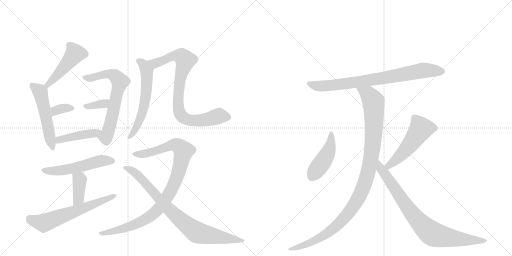
t = 0.00 s
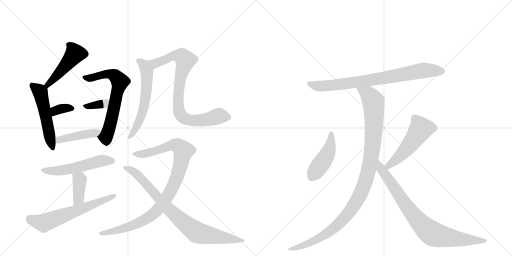
t = 2.73 s
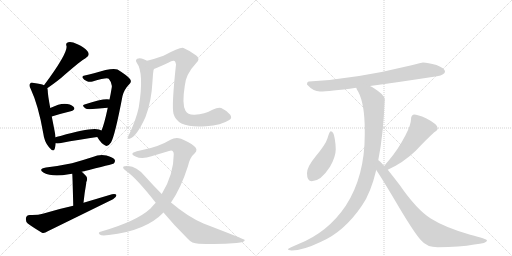
t = 5.46 s
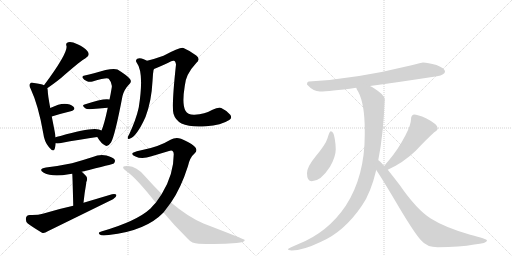
t = 8.19 s
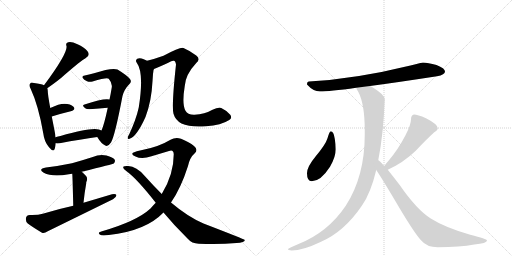
t = 10.91 s
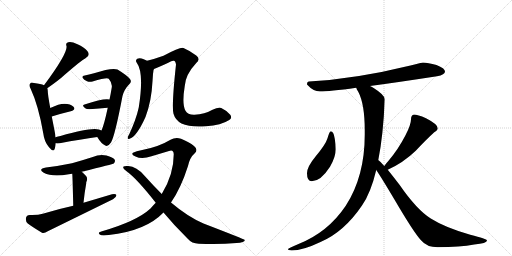
t = 13.64 s

The animated SVG that drew these frames (rendered in a browser with its animation timeline set to each time). Animation: 18 CSS @keyframes rules; one cycle of 13.64 s.

<svg version="1.1" viewBox="0 0 2048 1024" xmlns="http://www.w3.org/2000/svg">
  <g stroke="lightgray" stroke-dasharray="1,1" stroke-width="1" transform="scale(4, 4)">
    <line x1="0" y1="0" x2="256" y2="256"></line>
    <line x1="256" y1="0" x2="0" y2="256"></line>
    <line x1="128" y1="0" x2="128" y2="256"></line>
    <line x1="0" y1="128" x2="256" y2="128"></line>
    <line x1="256" y1="0" x2="512" y2="256"></line>
    <line x1="512" y1="0" x2="256" y2="256"></line>
    <line x1="384" y1="0" x2="384" y2="256"></line>
    <line x1="256" y1="128" x2="512" y2="128"></line>
  </g>
<g transform="scale(1, -1) translate(0, -850)">
   <style type="text/css">
    @keyframes keyframes0 {
      from {
       stroke: black;
       stroke-dashoffset: 472;
       stroke-width: 128;
       }
       61% {
       animation-timing-function: step-end;
       stroke: black;
       stroke-dashoffset: 0;
       stroke-width: 128;
       }
       to {
       stroke: black;
       stroke-width: 1024;
       }
       }
       #make-me-a-hanzi-animation-0 {
         animation: keyframes0 0.634115s both;
         animation-delay: 0.000000s;
         animation-timing-function: linear;
       }
    @keyframes keyframes1 {
      from {
       stroke: black;
       stroke-dashoffset: 523;
       stroke-width: 128;
       }
       63% {
       animation-timing-function: step-end;
       stroke: black;
       stroke-dashoffset: 0;
       stroke-width: 128;
       }
       to {
       stroke: black;
       stroke-width: 1024;
       }
       }
       #make-me-a-hanzi-animation-1 {
         animation: keyframes1 0.675618s both;
         animation-delay: 0.634115s;
         animation-timing-function: linear;
       }
    @keyframes keyframes2 {
      from {
       stroke: black;
       stroke-dashoffset: 340;
       stroke-width: 128;
       }
       53% {
       animation-timing-function: step-end;
       stroke: black;
       stroke-dashoffset: 0;
       stroke-width: 128;
       }
       to {
       stroke: black;
       stroke-width: 1024;
       }
       }
       #make-me-a-hanzi-animation-2 {
         animation: keyframes2 0.526693s both;
         animation-delay: 1.309733s;
         animation-timing-function: linear;
       }
    @keyframes keyframes3 {
      from {
       stroke: black;
       stroke-dashoffset: 659;
       stroke-width: 128;
       }
       68% {
       animation-timing-function: step-end;
       stroke: black;
       stroke-dashoffset: 0;
       stroke-width: 128;
       }
       to {
       stroke: black;
       stroke-width: 1024;
       }
       }
       #make-me-a-hanzi-animation-3 {
         animation: keyframes3 0.786296s both;
         animation-delay: 1.836426s;
         animation-timing-function: linear;
       }
    @keyframes keyframes4 {
      from {
       stroke: black;
       stroke-dashoffset: 345;
       stroke-width: 128;
       }
       53% {
       animation-timing-function: step-end;
       stroke: black;
       stroke-dashoffset: 0;
       stroke-width: 128;
       }
       to {
       stroke: black;
       stroke-width: 1024;
       }
       }
       #make-me-a-hanzi-animation-4 {
         animation: keyframes4 0.530762s both;
         animation-delay: 2.622721s;
         animation-timing-function: linear;
       }
    @keyframes keyframes5 {
      from {
       stroke: black;
       stroke-dashoffset: 435;
       stroke-width: 128;
       }
       59% {
       animation-timing-function: step-end;
       stroke: black;
       stroke-dashoffset: 0;
       stroke-width: 128;
       }
       to {
       stroke: black;
       stroke-width: 1024;
       }
       }
       #make-me-a-hanzi-animation-5 {
         animation: keyframes5 0.604004s both;
         animation-delay: 3.153483s;
         animation-timing-function: linear;
       }
    @keyframes keyframes6 {
      from {
       stroke: black;
       stroke-dashoffset: 534;
       stroke-width: 128;
       }
       63% {
       animation-timing-function: step-end;
       stroke: black;
       stroke-dashoffset: 0;
       stroke-width: 128;
       }
       to {
       stroke: black;
       stroke-width: 1024;
       }
       }
       #make-me-a-hanzi-animation-6 {
         animation: keyframes6 0.684570s both;
         animation-delay: 3.757487s;
         animation-timing-function: linear;
       }
    @keyframes keyframes7 {
      from {
       stroke: black;
       stroke-dashoffset: 388;
       stroke-width: 128;
       }
       56% {
       animation-timing-function: step-end;
       stroke: black;
       stroke-dashoffset: 0;
       stroke-width: 128;
       }
       to {
       stroke: black;
       stroke-width: 1024;
       }
       }
       #make-me-a-hanzi-animation-7 {
         animation: keyframes7 0.565755s both;
         animation-delay: 4.442057s;
         animation-timing-function: linear;
       }
    @keyframes keyframes8 {
      from {
       stroke: black;
       stroke-dashoffset: 621;
       stroke-width: 128;
       }
       67% {
       animation-timing-function: step-end;
       stroke: black;
       stroke-dashoffset: 0;
       stroke-width: 128;
       }
       to {
       stroke: black;
       stroke-width: 1024;
       }
       }
       #make-me-a-hanzi-animation-8 {
         animation: keyframes8 0.755371s both;
         animation-delay: 5.007812s;
         animation-timing-function: linear;
       }
    @keyframes keyframes9 {
      from {
       stroke: black;
       stroke-dashoffset: 588;
       stroke-width: 128;
       }
       66% {
       animation-timing-function: step-end;
       stroke: black;
       stroke-dashoffset: 0;
       stroke-width: 128;
       }
       to {
       stroke: black;
       stroke-width: 1024;
       }
       }
       #make-me-a-hanzi-animation-9 {
         animation: keyframes9 0.728516s both;
         animation-delay: 5.763184s;
         animation-timing-function: linear;
       }
    @keyframes keyframes10 {
      from {
       stroke: black;
       stroke-dashoffset: 839;
       stroke-width: 128;
       }
       73% {
       animation-timing-function: step-end;
       stroke: black;
       stroke-dashoffset: 0;
       stroke-width: 128;
       }
       to {
       stroke: black;
       stroke-width: 1024;
       }
       }
       #make-me-a-hanzi-animation-10 {
         animation: keyframes10 0.932780s both;
         animation-delay: 6.491699s;
         animation-timing-function: linear;
       }
    @keyframes keyframes11 {
      from {
       stroke: black;
       stroke-dashoffset: 972;
       stroke-width: 128;
       }
       76% {
       animation-timing-function: step-end;
       stroke: black;
       stroke-dashoffset: 0;
       stroke-width: 128;
       }
       to {
       stroke: black;
       stroke-width: 1024;
       }
       }
       #make-me-a-hanzi-animation-11 {
         animation: keyframes11 1.041016s both;
         animation-delay: 7.424479s;
         animation-timing-function: linear;
       }
    @keyframes keyframes12 {
      from {
       stroke: black;
       stroke-dashoffset: 840;
       stroke-width: 128;
       }
       73% {
       animation-timing-function: step-end;
       stroke: black;
       stroke-dashoffset: 0;
       stroke-width: 128;
       }
       to {
       stroke: black;
       stroke-width: 1024;
       }
       }
       #make-me-a-hanzi-animation-12 {
         animation: keyframes12 0.933594s both;
         animation-delay: 8.465495s;
         animation-timing-function: linear;
       }
    @keyframes keyframes13 {
      from {
       stroke: black;
       stroke-dashoffset: 790;
       stroke-width: 128;
       }
       72% {
       animation-timing-function: step-end;
       stroke: black;
       stroke-dashoffset: 0;
       stroke-width: 128;
       }
       to {
       stroke: black;
       stroke-width: 1024;
       }
       }
       #make-me-a-hanzi-animation-13 {
         animation: keyframes13 0.892904s both;
         animation-delay: 9.399089s;
         animation-timing-function: linear;
       }
    @keyframes keyframes14 {
      from {
       stroke: black;
       stroke-dashoffset: 453;
       stroke-width: 128;
       }
       60% {
       animation-timing-function: step-end;
       stroke: black;
       stroke-dashoffset: 0;
       stroke-width: 128;
       }
       to {
       stroke: black;
       stroke-width: 1024;
       }
       }
       #make-me-a-hanzi-animation-14 {
         animation: keyframes14 0.618652s both;
         animation-delay: 10.291992s;
         animation-timing-function: linear;
       }
    @keyframes keyframes15 {
      from {
       stroke: black;
       stroke-dashoffset: 518;
       stroke-width: 128;
       }
       63% {
       animation-timing-function: step-end;
       stroke: black;
       stroke-dashoffset: 0;
       stroke-width: 128;
       }
       to {
       stroke: black;
       stroke-width: 1024;
       }
       }
       #make-me-a-hanzi-animation-15 {
         animation: keyframes15 0.671549s both;
         animation-delay: 10.910645s;
         animation-timing-function: linear;
       }
    @keyframes keyframes16 {
      from {
       stroke: black;
       stroke-dashoffset: 1080;
       stroke-width: 128;
       }
       78% {
       animation-timing-function: step-end;
       stroke: black;
       stroke-dashoffset: 0;
       stroke-width: 128;
       }
       to {
       stroke: black;
       stroke-width: 1024;
       }
       }
       #make-me-a-hanzi-animation-16 {
         animation: keyframes16 1.128906s both;
         animation-delay: 11.582194s;
         animation-timing-function: linear;
       }
    @keyframes keyframes17 {
      from {
       stroke: black;
       stroke-dashoffset: 835;
       stroke-width: 128;
       }
       73% {
       animation-timing-function: step-end;
       stroke: black;
       stroke-dashoffset: 0;
       stroke-width: 128;
       }
       to {
       stroke: black;
       stroke-width: 1024;
       }
       }
       #make-me-a-hanzi-animation-17 {
         animation: keyframes17 0.929525s both;
         animation-delay: 12.711100s;
         animation-timing-function: linear;
       }
</style>
<path d="M 189 497 Q 234 528 260 552 Q 326 609 342 617 Q 363 629 350 645 Q 337 661 310 673 Q 285 685 273 681 Q 261 678 266 666 Q 272 639 176 509 C 158 485 164 480 189 497 Z" fill="lightgray"></path> 
<path d="M 222 301 Q 221 314 218 328 L 207 384 L 201 418 Q 191 472 191 487 Q 191 493 189 497 C 187 505 187 505 176 509 Q 164 515 136 518 Q 124 522 121 516 Q 114 510 123 494 Q 154 427 173 317 Q 177 283 196 261 Q 214 239 219 255 Q 222 265 223 277 L 222 301 Z" fill="lightgray"></path> 
<path d="M 207 384 Q 249 397 283 405 Q 305 412 294 423 Q 282 435 258 435 Q 236 435 201 418 C 174 405 178 375 207 384 Z" fill="lightgray"></path> 
<path d="M 389 302 Q 405 275 421 268 Q 431 261 444 280 Q 460 308 490 466 Q 497 493 517 513 Q 529 523 519 535 Q 506 550 470 572 Q 449 581 376 557 Q 355 551 339 548 Q 326 547 331 538 Q 335 531 348 525 Q 358 521 370 524 Q 430 542 435 535 Q 450 517 447 500 Q 443 475 438 452 L 431 419 Q 416 349 406 328 C 395 300 385 308 389 302 Z" fill="lightgray"></path> 
<path d="M 438 452 Q 416 458 338 432 Q 325 429 341 417 Q 345 413 358 413 Q 398 417 431 419 C 461 421 467 446 438 452 Z" fill="lightgray"></path> 
<path d="M 406 328 Q 382 347 242 306 Q 232 305 222 301 C 194 291 193 279 223 277 Q 229 276 239 277 Q 324 293 389 302 C 419 306 432 313 406 328 Z" fill="lightgray"></path> 
<path d="M 327 163 Q 453 194 455 196 Q 462 203 459 211 Q 452 221 426 228 Q 398 234 371 222 Q 331 209 288 197 Q 240 187 184 180 Q 150 174 175 159 Q 209 141 275 153 Q 281 154 289 155 L 327 163 Z" fill="lightgray"></path> 
<path d="M 334 39 Q 338 79 344 111 Q 345 117 345 121 Q 352 136 345 145 Q 336 155 327 163 C 305 183 286 185 289 155 Q 290 152 293 27 C 294 -3 331 9 334 39 Z" fill="lightgray"></path> 
<path d="M 293 27 Q 233 14 171 -5 Q 152 -11 119 -10 Q 106 -11 104 -21 Q 101 -34 111 -44 Q 133 -60 168 -81 Q 178 -84 191 -75 L 452 53 Q 465 60 466 70 Q 462 76 448 73 L 334 39 L 293 27 Z" fill="lightgray"></path> 
<path d="M 588 607 Q 582 611 575 613 Q 559 620 549 615 Q 540 609 547 599 Q 577 559 555 420 Q 554 419 554 416 Q 544 371 516 311 Q 512 307 511 301 Q 510 292 518 295 Q 546 302 582 382 Q 606 445 610 525 L 612 554 Q 613 561 614 569 Q 615 572 616 574 C 620 591 615 593 588 607 Z" fill="lightgray"></path> 
<path d="M 917 370 Q 930 377 921 391 Q 905 409 885 418 Q 873 422 850 411 Q 819 393 778 391 Q 751 390 742 407 Q 727 432 739 506 Q 742 552 785 598 Q 803 614 785 628 Q 760 647 734 658 Q 724 664 654 627 Q 609 612 588 607 C 559 599 588 563 616 574 Q 626 577 673 599 Q 689 609 695 607 Q 702 606 704 592 Q 686 426 694 395 Q 701 370 726 356 Q 760 340 824 345 Q 885 349 917 370 Z" fill="lightgray"></path> 
<path d="M 684 40 Q 724 98 752 186 Q 759 220 779 237 Q 794 252 776 266 Q 757 282 724 295 Q 702 302 682 291 Q 636 263 569 250 Q 544 246 532 239 Q 523 232 542 224 Q 567 211 606 225 L 676 246 Q 694 253 695 233 Q 695 152 647 74 L 623 39 Q 613 29 602 16 Q 547 -35 405 -76 Q 389 -80 399 -88 Q 406 -94 435 -90 Q 583 -74 654 0 L 684 40 Z" fill="lightgray"></path> 
<path d="M 654 0 Q 696 -51 751 -105 Q 767 -124 795 -125 Q 877 -129 946 -122 Q 980 -119 979 -110 Q 978 -107 814 -44 Q 751 -17 684 40 L 647 74 Q 613 108 579 146 Q 546 185 513 186 Q 497 187 493 183 Q 490 176 505 166 Q 547 136 623 39 L 654 0 Z" fill="lightgray"></path> 
<path d="M 1480 506 Q 1586 520 1748 545 Q 1780 551 1780 564 Q 1780 577 1746 590 Q 1711 600 1692 600 Q 1688 600 1642 588 Q 1422 534 1236 524 Q 1228 524 1228 512 Q 1253 484 1280 484 Q 1316 484 1425 499 L 1480 506 Z" fill="lightgray"></path> 
<path d="M 1323 325 Q 1318 325 1310 297 Q 1303 273 1263 225 Q 1228 183 1228 157 Q 1228 125 1247 125 Q 1283 125 1320 183 Q 1343 223 1343 253 Q 1343 272 1339 295 Q 1335 325 1323 325 Z" fill="lightgray"></path> 
<path d="M 1551 171 Q 1613 199 1663 247 Q 1703 290 1737 321 Q 1751 330 1751 337 Q 1751 353 1704 377 Q 1670 392 1656 392 Q 1650 392 1647 386 Q 1644 380 1644 373 Q 1644 351 1622 309 Q 1593 253 1555 208 Q 1544 196 1537 186 C 1519 162 1524 158 1551 171 Z" fill="lightgray"></path> 
<path d="M 1425 499 Q 1426 493 1433 483 Q 1459 434 1459 328 L 1459 312 Q 1459 144 1383 27 Q 1312 -79 1194 -126 Q 1152 -143 1152 -147 Q 1152 -151 1167 -152 Q 1211 -152 1282 -118 Q 1376 -78 1448 28 Q 1483 78 1505 170 L 1513 209 Q 1533 308 1539 453 Q 1539 470 1496 497 Q 1488 502 1480 506 C 1454 521 1412 526 1425 499 Z" fill="lightgray"></path> 
<path d="M 1505 170 Q 1526 139 1576 55 Q 1655 -80 1684 -111 Q 1707 -139 1751 -139 Q 1840 -139 1897 -128 Q 1948 -123 1948 -112 Q 1948 -106 1881 -89 Q 1780 -60 1723 -24 Q 1667 11 1598 111 Q 1571 146 1551 171 L 1537 186 Q 1523 203 1514 209 L 1513 209 C 1490 228 1489 195 1505 170 Z" fill="lightgray"></path> 
      <clipPath id="make-me-a-hanzi-clip-0">
      <path d="M 189 497 Q 234 528 260 552 Q 326 609 342 617 Q 363 629 350 645 Q 337 661 310 673 Q 285 685 273 681 Q 261 678 266 666 Q 272 639 176 509 C 158 485 164 480 189 497 Z" fill="lightgray"></path>
      </clipPath>
      <path clip-path="url(#make-me-a-hanzi-clip-0)" d="M 274 672 L 300 635 L 254 577 L 191 515 L 193 507 " fill="none" id="make-me-a-hanzi-animation-0" stroke-dasharray="344 688" stroke-linecap="round"></path>

      <clipPath id="make-me-a-hanzi-clip-1">
      <path d="M 222 301 Q 221 314 218 328 L 207 384 L 201 418 Q 191 472 191 487 Q 191 493 189 497 C 187 505 187 505 176 509 Q 164 515 136 518 Q 124 522 121 516 Q 114 510 123 494 Q 154 427 173 317 Q 177 283 196 261 Q 214 239 219 255 Q 222 265 223 277 L 222 301 Z" fill="lightgray"></path>
      </clipPath>
      <path clip-path="url(#make-me-a-hanzi-clip-1)" d="M 130 508 L 161 481 L 208 260 " fill="none" id="make-me-a-hanzi-animation-1" stroke-dasharray="395 790" stroke-linecap="round"></path>

      <clipPath id="make-me-a-hanzi-clip-2">
      <path d="M 207 384 Q 249 397 283 405 Q 305 412 294 423 Q 282 435 258 435 Q 236 435 201 418 C 174 405 178 375 207 384 Z" fill="lightgray"></path>
      </clipPath>
      <path clip-path="url(#make-me-a-hanzi-clip-2)" d="M 214 391 L 221 407 L 231 411 L 264 418 L 286 415 " fill="none" id="make-me-a-hanzi-animation-2" stroke-dasharray="212 424" stroke-linecap="round"></path>

      <clipPath id="make-me-a-hanzi-clip-3">
      <path d="M 389 302 Q 405 275 421 268 Q 431 261 444 280 Q 460 308 490 466 Q 497 493 517 513 Q 529 523 519 535 Q 506 550 470 572 Q 449 581 376 557 Q 355 551 339 548 Q 326 547 331 538 Q 335 531 348 525 Q 358 521 370 524 Q 430 542 435 535 Q 450 517 447 500 Q 443 475 438 452 L 431 419 Q 416 349 406 328 C 395 300 385 308 389 302 Z" fill="lightgray"></path>
      </clipPath>
      <path clip-path="url(#make-me-a-hanzi-clip-3)" d="M 339 539 L 356 537 L 391 548 L 445 554 L 464 544 L 480 523 L 442 354 L 423 298 L 427 284 " fill="none" id="make-me-a-hanzi-animation-3" stroke-dasharray="531 1062" stroke-linecap="round"></path>

      <clipPath id="make-me-a-hanzi-clip-4">
      <path d="M 438 452 Q 416 458 338 432 Q 325 429 341 417 Q 345 413 358 413 Q 398 417 431 419 C 461 421 467 446 438 452 Z" fill="lightgray"></path>
      </clipPath>
      <path clip-path="url(#make-me-a-hanzi-clip-4)" d="M 349 426 L 409 434 L 434 447 " fill="none" id="make-me-a-hanzi-animation-4" stroke-dasharray="217 434" stroke-linecap="round"></path>

      <clipPath id="make-me-a-hanzi-clip-5">
      <path d="M 406 328 Q 382 347 242 306 Q 232 305 222 301 C 194 291 193 279 223 277 Q 229 276 239 277 Q 324 293 389 302 C 419 306 432 313 406 328 Z" fill="lightgray"></path>
      </clipPath>
      <path clip-path="url(#make-me-a-hanzi-clip-5)" d="M 227 283 L 258 298 L 400 323 " fill="none" id="make-me-a-hanzi-animation-5" stroke-dasharray="307 614" stroke-linecap="round"></path>

      <clipPath id="make-me-a-hanzi-clip-6">
      <path d="M 327 163 Q 453 194 455 196 Q 462 203 459 211 Q 452 221 426 228 Q 398 234 371 222 Q 331 209 288 197 Q 240 187 184 180 Q 150 174 175 159 Q 209 141 275 153 Q 281 154 289 155 L 327 163 Z" fill="lightgray"></path>
      </clipPath>
      <path clip-path="url(#make-me-a-hanzi-clip-6)" d="M 177 171 L 247 168 L 406 207 L 450 205 " fill="none" id="make-me-a-hanzi-animation-6" stroke-dasharray="406 812" stroke-linecap="round"></path>

      <clipPath id="make-me-a-hanzi-clip-7">
      <path d="M 334 39 Q 338 79 344 111 Q 345 117 345 121 Q 352 136 345 145 Q 336 155 327 163 C 305 183 286 185 289 155 Q 290 152 293 27 C 294 -3 331 9 334 39 Z" fill="lightgray"></path>
      </clipPath>
      <path clip-path="url(#make-me-a-hanzi-clip-7)" d="M 296 155 L 319 132 L 314 56 L 297 40 " fill="none" id="make-me-a-hanzi-animation-7" stroke-dasharray="260 520" stroke-linecap="round"></path>

      <clipPath id="make-me-a-hanzi-clip-8">
      <path d="M 293 27 Q 233 14 171 -5 Q 152 -11 119 -10 Q 106 -11 104 -21 Q 101 -34 111 -44 Q 133 -60 168 -81 Q 178 -84 191 -75 L 452 53 Q 465 60 466 70 Q 462 76 448 73 L 334 39 L 293 27 Z" fill="lightgray"></path>
      </clipPath>
      <path clip-path="url(#make-me-a-hanzi-clip-8)" d="M 118 -24 L 175 -42 L 460 67 " fill="none" id="make-me-a-hanzi-animation-8" stroke-dasharray="493 986" stroke-linecap="round"></path>

      <clipPath id="make-me-a-hanzi-clip-9">
      <path d="M 588 607 Q 582 611 575 613 Q 559 620 549 615 Q 540 609 547 599 Q 577 559 555 420 Q 554 419 554 416 Q 544 371 516 311 Q 512 307 511 301 Q 510 292 518 295 Q 546 302 582 382 Q 606 445 610 525 L 612 554 Q 613 561 614 569 Q 615 572 616 574 C 620 591 615 593 588 607 Z" fill="lightgray"></path>
      </clipPath>
      <path clip-path="url(#make-me-a-hanzi-clip-9)" d="M 554 606 L 573 593 L 588 565 L 587 503 L 575 420 L 561 376 L 546 341 L 519 303 " fill="none" id="make-me-a-hanzi-animation-9" stroke-dasharray="460 920" stroke-linecap="round"></path>

      <clipPath id="make-me-a-hanzi-clip-10">
      <path d="M 917 370 Q 930 377 921 391 Q 905 409 885 418 Q 873 422 850 411 Q 819 393 778 391 Q 751 390 742 407 Q 727 432 739 506 Q 742 552 785 598 Q 803 614 785 628 Q 760 647 734 658 Q 724 664 654 627 Q 609 612 588 607 C 559 599 588 563 616 574 Q 626 577 673 599 Q 689 609 695 607 Q 702 606 704 592 Q 686 426 694 395 Q 701 370 726 356 Q 760 340 824 345 Q 885 349 917 370 Z" fill="lightgray"></path>
      </clipPath>
      <path clip-path="url(#make-me-a-hanzi-clip-10)" d="M 594 603 L 622 597 L 692 627 L 728 624 L 741 609 L 724 553 L 713 459 L 717 402 L 734 379 L 758 369 L 783 367 L 830 372 L 876 387 L 912 382 " fill="none" id="make-me-a-hanzi-animation-10" stroke-dasharray="711 1422" stroke-linecap="round"></path>

      <clipPath id="make-me-a-hanzi-clip-11">
      <path d="M 684 40 Q 724 98 752 186 Q 759 220 779 237 Q 794 252 776 266 Q 757 282 724 295 Q 702 302 682 291 Q 636 263 569 250 Q 544 246 532 239 Q 523 232 542 224 Q 567 211 606 225 L 676 246 Q 694 253 695 233 Q 695 152 647 74 L 623 39 Q 613 29 602 16 Q 547 -35 405 -76 Q 389 -80 399 -88 Q 406 -94 435 -90 Q 583 -74 654 0 L 684 40 Z" fill="lightgray"></path>
      </clipPath>
      <path clip-path="url(#make-me-a-hanzi-clip-11)" d="M 539 233 L 609 242 L 698 271 L 719 262 L 733 243 L 703 129 L 680 80 L 632 12 L 603 -13 L 541 -47 L 462 -74 L 405 -83 " fill="none" id="make-me-a-hanzi-animation-11" stroke-dasharray="844 1688" stroke-linecap="round"></path>

      <clipPath id="make-me-a-hanzi-clip-12">
      <path d="M 654 0 Q 696 -51 751 -105 Q 767 -124 795 -125 Q 877 -129 946 -122 Q 980 -119 979 -110 Q 978 -107 814 -44 Q 751 -17 684 40 L 647 74 Q 613 108 579 146 Q 546 185 513 186 Q 497 187 493 183 Q 490 176 505 166 Q 547 136 623 39 L 654 0 Z" fill="lightgray"></path>
      </clipPath>
      <path clip-path="url(#make-me-a-hanzi-clip-12)" d="M 498 180 L 548 153 L 678 11 L 785 -78 L 895 -102 L 977 -112 " fill="none" id="make-me-a-hanzi-animation-12" stroke-dasharray="712 1424" stroke-linecap="round"></path>

      <clipPath id="make-me-a-hanzi-clip-13">
      <path d="M 1480 506 Q 1586 520 1748 545 Q 1780 551 1780 564 Q 1780 577 1746 590 Q 1711 600 1692 600 Q 1688 600 1642 588 Q 1422 534 1236 524 Q 1228 524 1228 512 Q 1253 484 1280 484 Q 1316 484 1425 499 L 1480 506 Z" fill="lightgray"></path>
      </clipPath>
      <path clip-path="url(#make-me-a-hanzi-clip-13)" d="M 1241 512 L 1267 506 L 1325 508 L 1566 543 L 1689 568 L 1769 564 " fill="none" id="make-me-a-hanzi-animation-13" stroke-dasharray="662 1324" stroke-linecap="round"></path>

      <clipPath id="make-me-a-hanzi-clip-14">
      <path d="M 1323 325 Q 1318 325 1310 297 Q 1303 273 1263 225 Q 1228 183 1228 157 Q 1228 125 1247 125 Q 1283 125 1320 183 Q 1343 223 1343 253 Q 1343 272 1339 295 Q 1335 325 1323 325 Z" fill="lightgray"></path>
      </clipPath>
      <path clip-path="url(#make-me-a-hanzi-clip-14)" d="M 1324 318 L 1316 249 L 1302 219 L 1247 142 " fill="none" id="make-me-a-hanzi-animation-14" stroke-dasharray="325 650" stroke-linecap="round"></path>

      <clipPath id="make-me-a-hanzi-clip-15">
      <path d="M 1551 171 Q 1613 199 1663 247 Q 1703 290 1737 321 Q 1751 330 1751 337 Q 1751 353 1704 377 Q 1670 392 1656 392 Q 1650 392 1647 386 Q 1644 380 1644 373 Q 1644 351 1622 309 Q 1593 253 1555 208 Q 1544 196 1537 186 C 1519 162 1524 158 1551 171 Z" fill="lightgray"></path>
      </clipPath>
      <path clip-path="url(#make-me-a-hanzi-clip-15)" d="M 1740 338 L 1684 335 L 1607 233 L 1555 187 L 1546 187 " fill="none" id="make-me-a-hanzi-animation-15" stroke-dasharray="390 780" stroke-linecap="round"></path>

      <clipPath id="make-me-a-hanzi-clip-16">
      <path d="M 1425 499 Q 1426 493 1433 483 Q 1459 434 1459 328 L 1459 312 Q 1459 144 1383 27 Q 1312 -79 1194 -126 Q 1152 -143 1152 -147 Q 1152 -151 1167 -152 Q 1211 -152 1282 -118 Q 1376 -78 1448 28 Q 1483 78 1505 170 L 1513 209 Q 1533 308 1539 453 Q 1539 470 1496 497 Q 1488 502 1480 506 C 1454 521 1412 526 1425 499 Z" fill="lightgray"></path>
      </clipPath>
      <path clip-path="url(#make-me-a-hanzi-clip-16)" d="M 1432 498 L 1475 471 L 1484 459 L 1494 443 L 1496 411 L 1488 246 L 1469 149 L 1445 80 L 1412 22 L 1340 -60 L 1251 -116 L 1195 -138 L 1166 -143 " fill="none" id="make-me-a-hanzi-animation-16" stroke-dasharray="952 1904" stroke-linecap="round"></path>

      <clipPath id="make-me-a-hanzi-clip-17">
      <path d="M 1505 170 Q 1526 139 1576 55 Q 1655 -80 1684 -111 Q 1707 -139 1751 -139 Q 1840 -139 1897 -128 Q 1948 -123 1948 -112 Q 1948 -106 1881 -89 Q 1780 -60 1723 -24 Q 1667 11 1598 111 Q 1571 146 1551 171 L 1537 186 Q 1523 203 1514 209 L 1513 209 C 1490 228 1489 195 1505 170 Z" fill="lightgray"></path>
      </clipPath>
      <path clip-path="url(#make-me-a-hanzi-clip-17)" d="M 1514 202 L 1523 174 L 1616 39 L 1675 -35 L 1727 -84 L 1822 -105 L 1944 -113 " fill="none" id="make-me-a-hanzi-animation-17" stroke-dasharray="707 1414" stroke-linecap="round"></path>

</g>
</svg>
